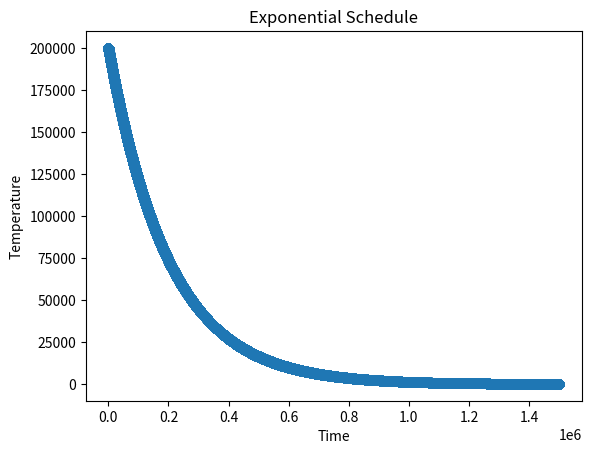

Generate this figure with matplotlib:
import math
import matplotlib.pyplot as plt

class ExponentialSchedule(object):
    """Uses exponential schedule. Reference: http://iopscience.iop.org/article/10.1088/0305-4470/31/41/011/pdf 
        T(t) = T0 X αt(α raised to the power t) 
    """

    def __init__(self, alpha=0.999995, T0=200000):
        self.alpha = alpha
        self.T0 = T0
        self.T = T0
        
        
    def getTemperature(self, stepCount):
        self.T = self.T0 * (self.alpha**stepCount)

        #Round to 2 decimal places
        self.T = math.ceil(self.T*100)/100 
        return self.T
    

class LogarithmicSchedule(object):
    """Uses logaritmic multiplicative schedule. Reference: Aarts, E.H.L. & Korst, J., 1989 
        T(t) = T0 / (1 + αLog(1 + t))
    """

    def __init__(self, alpha=1000, T0=10000):
        self.alpha = alpha
        self.T0 = T0
        self.T = T0
        
        
    def getTemperature(self, stepCount):
        self.T = self.T0 / (1 + self.alpha * math.log(1 + stepCount))

        #Round to 2 decimal places
        self.T = (self.T*100)/100 
        return self.T

class QuadraticSchedule(object):
    """Uses Quadratic schedule. Modified from Reference: http://iopscience.iop.org/article/10.1088/0305-4470/31/41/011/pdf
        T(t) = T0 * ((maxSteps - stepCount)/maxSteps)^4 
    """
    def __init__(self, alpha=1, T0=2000000, maxSteps = 2000000):
        self.alpha = alpha
        self.T0 = T0
        self.T = T0
        self.maxSteps = maxSteps
        
        
    def getTemperature(self, stepCount):
            
        self.T = self.T0 * ((self.maxSteps - stepCount)/self.maxSteps)**4

        #Round to 1 decimal places
        self.T = (self.T*10)/10 
        return self.T    

    
if __name__ == '__main__':
    #Choose one of 1. exponential, 2. logarithmic or 3. quadratic
    testSchedule = 'exponential'
    if testSchedule == 'exponential':
        #Test Exponential schedule
        schedule = ExponentialSchedule()
        x = []
        y = []
        for stepCount in range(1, 1500001):
            x.append(stepCount)
            y.append(schedule.getTemperature(stepCount))
        plt.scatter(x,y)
        plt.xlabel('Time')
        plt.ylabel('Temperature')
        plt.title('Exponential Schedule')
        plt.show()
    elif testSchedule == 'logarithmic':
        #Test Logarithmic schedule
        schedule = LogarithmicSchedule()
        x = []
        y = []  
        for stepCount in range(1, 50001):
            x.append(stepCount)
            y.append(schedule.getTemperature(stepCount))
        plt.scatter(x,y)
        plt.xlabel('Time')
        plt.ylabel('Temperature')
        plt.title('Logarithmic Schedule')
        plt.show()
    elif testSchedule == 'quadratic':
        #Test Quadratic schedule
        x = []
        y = []
        schedule = QuadraticSchedule()
        for stepCount in range(1, 2000001):
            x.append(stepCount)
            y.append(schedule.getTemperature(stepCount))  
        plt.scatter(x,y)
        plt.xlabel('Time')
        plt.ylabel('Temperature')
        plt.title('Quadratic Schedule')
        plt.show()

    
